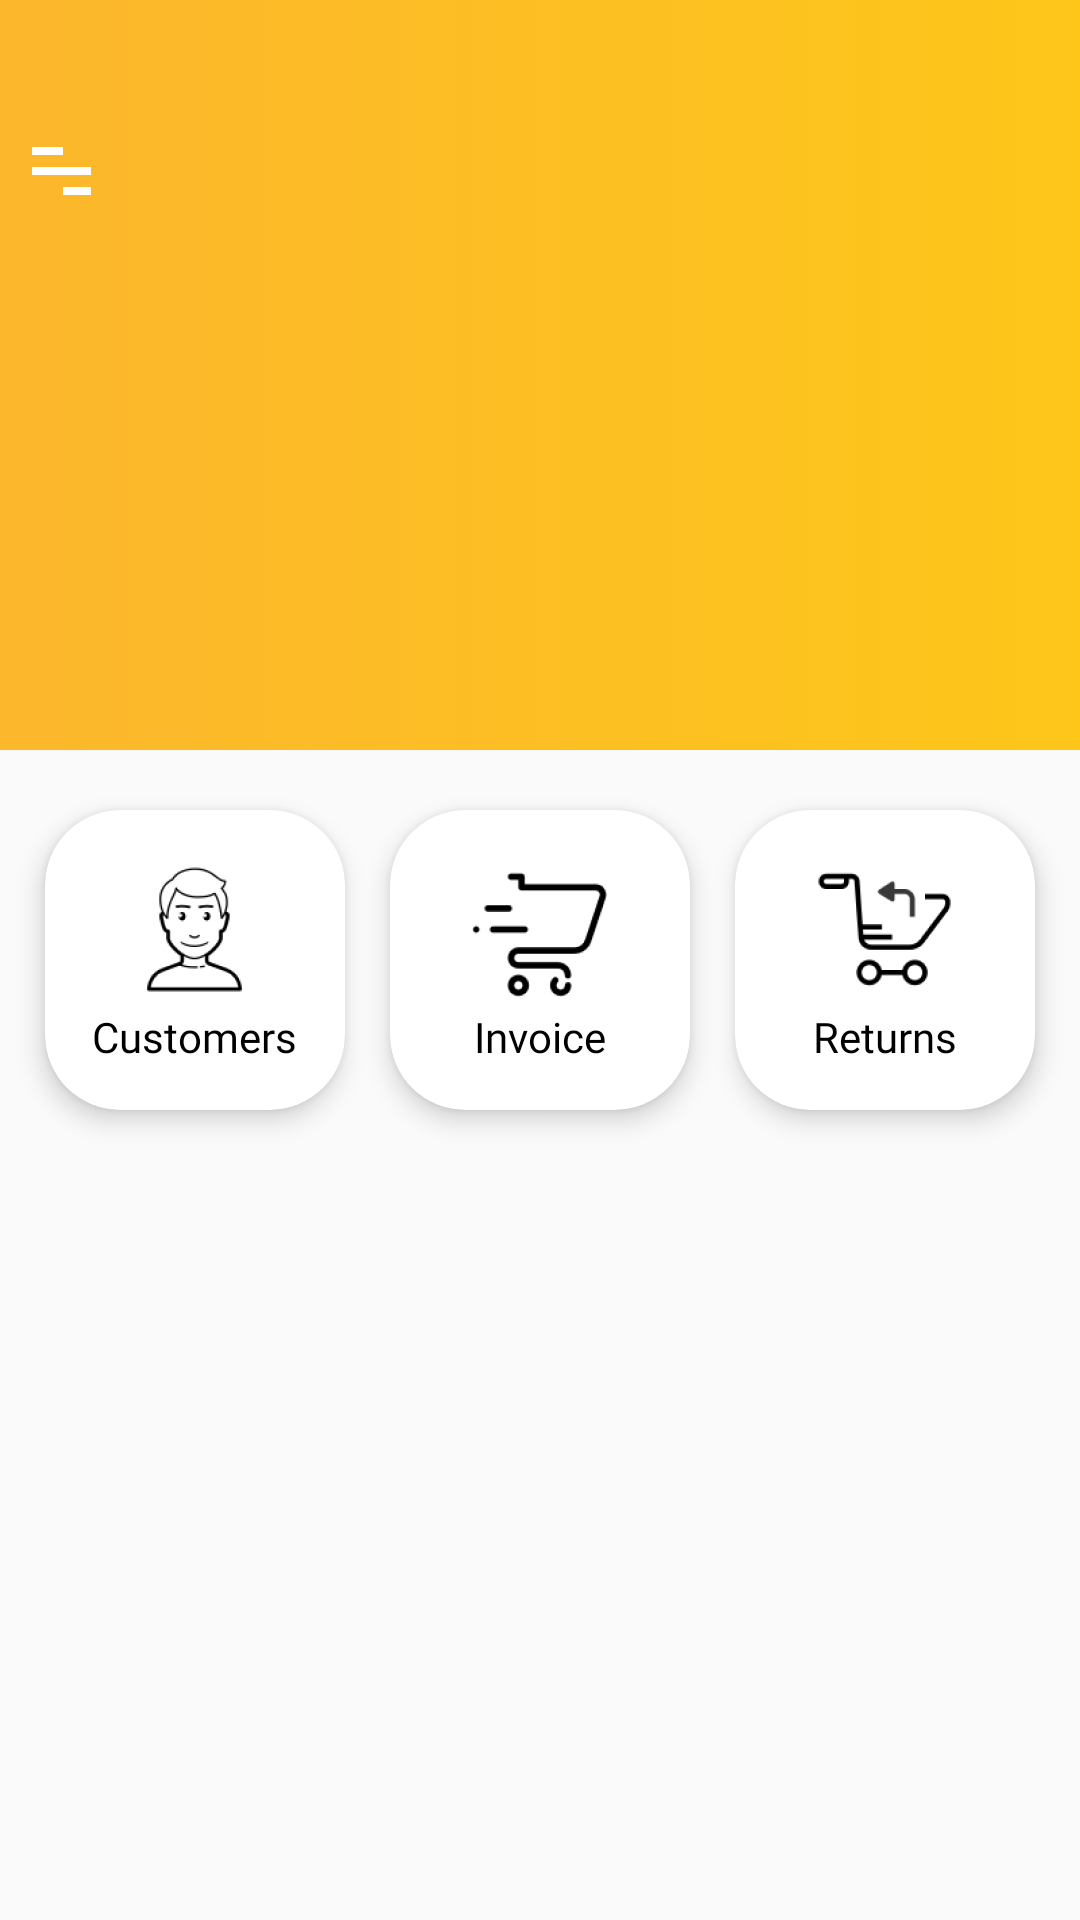

Layout XML and referenced resources for this Android screen:
<!-- AndroidManifest.xml: application theme AppTheme -->
<!-- res/layout/fragment_home.xml -->
<?xml version="1.0" encoding="utf-8"?>
<layout xmlns:android="http://schemas.android.com/apk/res/android"
    xmlns:app="http://schemas.android.com/apk/res-auto"
    xmlns:tools="http://schemas.android.com/tools"
    xmlns:card_view="http://schemas.android.com/apk/res-auto">

    <data>

        <import type="android.view.View"></import>
    </data>

    <androidx.constraintlayout.widget.ConstraintLayout
        android:layout_width="match_parent"
        android:layout_height="match_parent"
        tools:context=".ui.fragment.home.HomeFragment">

        <androidx.constraintlayout.widget.ConstraintLayout
            android:id="@+id/cl_menu_bar"
            android:layout_width="match_parent"
            android:layout_height="250dp"
            android:background="@drawable/gradient_bg"
            app:layout_constraintHorizontal_bias="0.0"
            app:layout_constraintLeft_toLeftOf="parent"
            app:layout_constraintRight_toRightOf="parent"
            app:layout_constraintTop_toTopOf="parent">

        </androidx.constraintlayout.widget.ConstraintLayout>

        <androidx.constraintlayout.widget.ConstraintLayout
            android:id="@+id/cl_title_bar_2"
            android:layout_width="match_parent"
            android:layout_height="80dp"
            app:layout_constraintTop_toTopOf="parent">

        </androidx.constraintlayout.widget.ConstraintLayout>

        <androidx.appcompat.widget.AppCompatImageView
            android:id="@+id/img_home_navigation_drawer"
            android:layout_width="wrap_content"
            android:layout_height="wrap_content"
            android:layout_marginBottom="5dp"
            android:padding="10dp"
            android:src="@mipmap/ic_menu"
            app:layout_constraintBottom_toBottomOf="@+id/cl_title_bar_2"
            app:layout_constraintStart_toStartOf="@+id/cl_title_bar_2" />

        <androidx.constraintlayout.widget.ConstraintLayout
            android:layout_width="0dp"
            android:layout_height="0dp"
            app:layout_constraintBottom_toBottomOf="@+id/cl_menu_bar"
            app:layout_constraintEnd_toEndOf="parent"
            app:layout_constraintStart_toStartOf="parent"
            app:layout_constraintTop_toBottomOf="@+id/cl_title_bar_2">

            <androidx.coordinatorlayout.widget.CoordinatorLayout
                android:layout_width="match_parent"
                android:layout_height="match_parent"
                android:fitsSystemWindows="false">

                <androidx.viewpager2.widget.ViewPager2
                    android:id="@+id/view_pager_chat"
                    android:layout_width="match_parent"
                    android:layout_height="match_parent"
                    android:background="#00000000"
                    android:orientation="horizontal"
                    app:layout_behavior="@string/appbar_scrolling_view_behavior"
                    app:layout_constraintLeft_toLeftOf="parent"
                    app:layout_constraintRight_toRightOf="parent">

                </androidx.viewpager2.widget.ViewPager2>


            </androidx.coordinatorlayout.widget.CoordinatorLayout>


        </androidx.constraintlayout.widget.ConstraintLayout>


        <androidx.constraintlayout.widget.ConstraintLayout
            android:layout_width="0dp"
            android:layout_height="0dp"
            app:layout_constraintBottom_toBottomOf="parent"
            app:layout_constraintEnd_toEndOf="parent"
            app:layout_constraintStart_toStartOf="parent"
            app:layout_constraintTop_toBottomOf="@+id/cl_menu_bar">


            <androidx.cardview.widget.CardView
                android:id="@+id/cl_customers"
                android:layout_width="100dp"
                android:layout_height="100dp"
                android:layout_marginTop="20dp"
                app:layout_constraintEnd_toStartOf="@+id/cl_invoice"
                app:layout_constraintStart_toStartOf="parent"
                app:layout_constraintTop_toTopOf="parent"
                card_view:cardBackgroundColor="@color/colorAppWhite"
                card_view:cardCornerRadius="25dp"
                card_view:cardElevation="5dp">



                <androidx.appcompat.widget.AppCompatImageView
                    android:id="@+id/img_customer"
                    android:layout_width="wrap_content"
                    android:layout_height="wrap_content"
                    android:layout_gravity="center"
                    android:layout_marginBottom="10dp"
                    android:src="@mipmap/ic_home_customer" />

                <androidx.appcompat.widget.AppCompatTextView
                    android:id="@+id/txt_customer"
                    style="@style/app_txt_normal_black_14"
                    android:layout_width="wrap_content"
                    android:layout_height="wrap_content"
                    android:layout_gravity="bottom|center"
                    android:layout_marginBottom="15dp"
                    android:text="@string/customers" />
            </androidx.cardview.widget.CardView>

            <androidx.cardview.widget.CardView
                android:id="@+id/cl_invoice"
                android:layout_width="100dp"
                android:layout_height="100dp"
                app:layout_constraintTop_toTopOf="parent"
                app:layout_constraintEnd_toEndOf="parent"
                app:layout_constraintStart_toStartOf="parent"
                android:layout_marginTop="20dp"
                card_view:cardBackgroundColor="@color/colorAppWhite"
                card_view:cardCornerRadius="25dp"
                card_view:cardElevation="5dp" >
                <androidx.appcompat.widget.AppCompatImageView
                    android:layout_width="wrap_content"
                    android:layout_height="wrap_content"
                    android:src="@mipmap/ic_home_invoice"
                    android:layout_marginBottom="10dp"
                    android:layout_gravity="center" />
                <androidx.appcompat.widget.AppCompatTextView
                    style="@style/app_txt_normal_black_14"
                    android:layout_width="wrap_content"
                    android:layout_height="wrap_content"
                    android:text="@string/invoice"
                    android:layout_gravity="bottom|center"
                    android:layout_marginBottom="15dp" />
            </androidx.cardview.widget.CardView>


            <androidx.cardview.widget.CardView
                android:id="@+id/cl_insurance"
                android:layout_width="100dp"
                android:layout_height="100dp"
                android:layout_marginTop="20dp"
                app:layout_constraintStart_toEndOf="@+id/cl_invoice"
                app:layout_constraintEnd_toEndOf="parent"
                app:layout_constraintTop_toTopOf="parent"
                card_view:cardBackgroundColor="@color/colorAppWhite"
                card_view:cardCornerRadius="25dp"
                card_view:cardElevation="5dp">

                <androidx.appcompat.widget.AppCompatImageView
                    android:layout_width="wrap_content"
                    android:layout_height="wrap_content"
                    android:layout_gravity="center"
                    android:layout_marginBottom="10dp"
                    android:src="@mipmap/ic_home_return" />

                <androidx.appcompat.widget.AppCompatTextView
                    style="@style/app_txt_normal_black_14"
                    android:layout_width="wrap_content"
                    android:layout_height="wrap_content"
                    android:layout_gravity="bottom|center"
                    android:layout_marginBottom="15dp"
                    android:text="@string/returns" />
            </androidx.cardview.widget.CardView>
            
            
            
            
            

        </androidx.constraintlayout.widget.ConstraintLayout>



    </androidx.constraintlayout.widget.ConstraintLayout>
</layout>
<!-- resources referenced by this layout -->
<resources>
  <color name="colorAppWhite">#ffffff</color>
  <!-- drawable gradient_bg (drawable) -->
  <?xml version="1.0" encoding="utf-8"?>
  <selector xmlns:android="http://schemas.android.com/apk/res/android">
      <item>
          <shape android:shape="rectangle">
              <gradient
                  android:startColor="@color/colorYellow"
                  android:endColor="@color/colorYellowDark"
                  android:angle="180"
                  android:type="linear" />
          </shape>
      </item>
  
  </selector>
  <!-- mipmap ic_home_customer: png bitmap (mipmap-hdpi, 2368 bytes) -->
  <!-- mipmap ic_home_invoice: png bitmap (mipmap-hdpi, 1612 bytes) -->
  <!-- mipmap ic_home_return: png bitmap (mipmap-hdpi, 2200 bytes) -->
  <!-- mipmap ic_menu: png bitmap (mipmap-hdpi, 173 bytes) -->
  <string name="customers">Customers</string>
  <string name="invoice">Invoice</string>
  <string name="returns">Returns</string>
  <style name="app_txt_normal_black_14">
          <item name="android:fontFamily">@font/montserrat_medium</item>
          <item name="android:textColor">@color/colorAppBlack</item>
          <item name="android:textSize">14sp</item>
      </style>
  <style name="AppTheme" parent="Theme.AppCompat.Light.DarkActionBar">
          
          <item name="colorPrimary">@color/colorPrimary</item>
          <item name="colorPrimaryDark">@color/colorPrimaryDark</item>
          <item name="colorAccent">@color/colorAccent</item>
      </style>
  <color name="colorYellow">#FDC619</color>
  <color name="colorYellowDark">#FCB72D</color>
  <color name="colorAppBlack">#000000</color>
  <color name="colorPrimary">#FFDA05</color>
  <color name="colorPrimaryDark">#FCB72D</color>
  <color name="colorAccent">#fb963d</color>
</resources>
